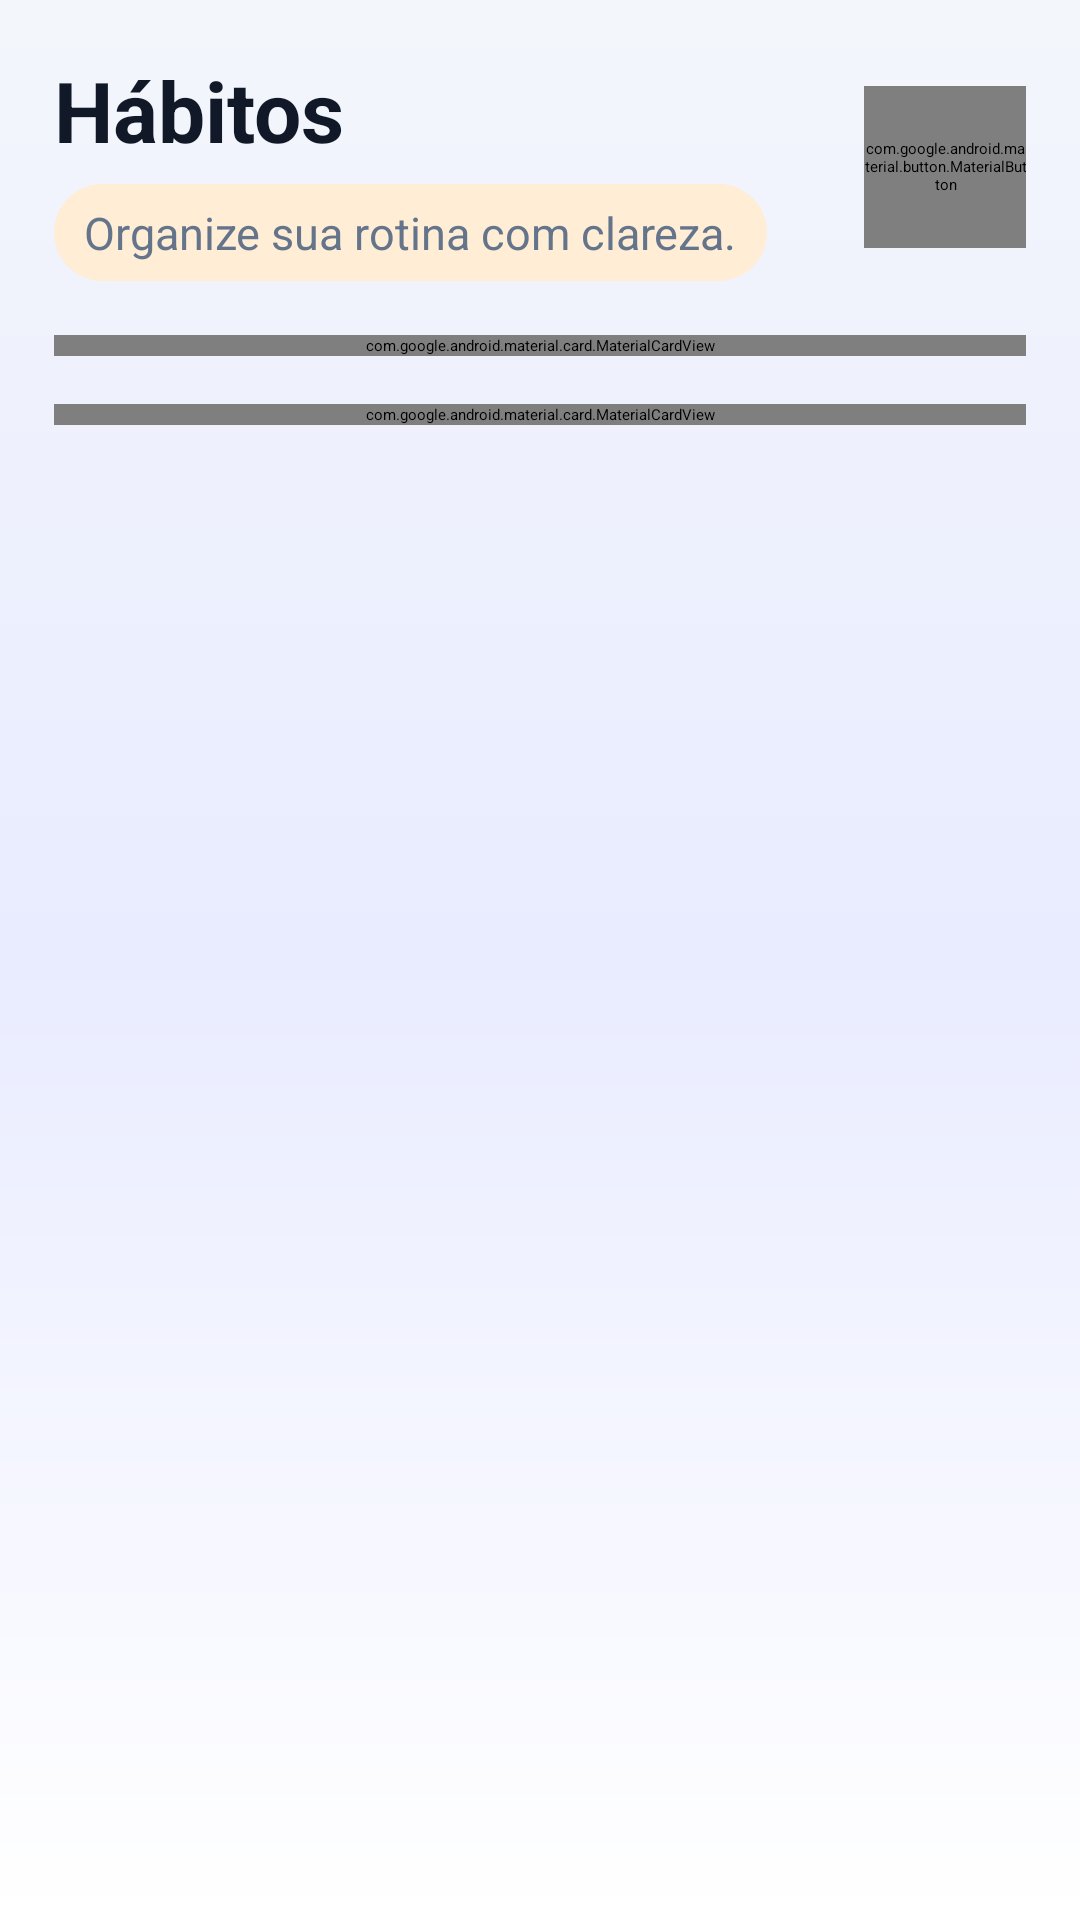

Here is an Android app screen rendered from its layout file. Give the layout XML and the strings, colors and styles it references.
<!-- AndroidManifest.xml: application theme Theme.HabitApp -->
<!-- res/layout/fragment_habitos.xml -->
<?xml version="1.0" encoding="utf-8"?>
<ScrollView xmlns:android="http://schemas.android.com/apk/res/android"
    xmlns:app="http://schemas.android.com/apk/res-auto"
    android:layout_width="match_parent"
    android:layout_height="match_parent"
    android:background="@drawable/bg_screen_gradient"
    android:fillViewport="true">

    <LinearLayout
        android:layout_width="match_parent"
        android:layout_height="wrap_content"
        android:orientation="vertical"
        android:padding="18dp"
        android:paddingBottom="28dp">

        <LinearLayout
            android:layout_width="match_parent"
            android:layout_height="wrap_content"
            android:gravity="center_vertical"
            android:orientation="horizontal">

            <LinearLayout
                android:layout_width="0dp"
                android:layout_height="wrap_content"
                android:layout_weight="1"
                android:orientation="vertical">

                <TextView
                    android:layout_width="match_parent"
                    android:layout_height="wrap_content"
                    android:text="Hábitos"
                    android:textColor="@color/ink"
                    android:textSize="28sp"
                    android:textStyle="bold" />

                <TextView
                    android:id="@+id/txtHabitSummary"
                    android:layout_width="wrap_content"
                    android:layout_height="wrap_content"
                    android:layout_marginTop="6dp"
                    android:background="@drawable/bg_soft_coral"
                    android:paddingStart="10dp"
                    android:paddingTop="6dp"
                    android:paddingEnd="10dp"
                    android:paddingBottom="6dp"
                    android:text="Organize sua rotina com clareza."
                    android:textColor="@color/muted"
                    android:textSize="15sp" />
            </LinearLayout>

            <com.google.android.material.button.MaterialButton
                android:id="@+id/btnCreateHabit"
                android:layout_width="54dp"
                android:layout_height="54dp"
                android:contentDescription="Criar hábito"
                app:backgroundTint="@color/coral"
                app:cornerRadius="22dp"
                app:icon="@drawable/ic_nav_goals"
                app:iconGravity="textStart"
                app:iconPadding="0dp"
                app:iconTint="@color/white" />
        </LinearLayout>

        <com.google.android.material.card.MaterialCardView
            android:layout_width="match_parent"
            android:layout_height="wrap_content"
            android:layout_marginTop="18dp"
            app:cardBackgroundColor="@android:color/transparent"
            app:cardCornerRadius="32dp"
            app:cardElevation="12dp"
            app:strokeWidth="0dp">

            <LinearLayout
                android:layout_width="match_parent"
                android:layout_height="wrap_content"
                android:background="@drawable/bg_habit_stage_redesign"
                android:minHeight="188dp"
                android:orientation="vertical"
                android:padding="22dp">

                <TextView
                    android:layout_width="match_parent"
                    android:layout_height="wrap_content"
                    android:text="Painel de hábitos"
                    android:textColor="@color/hero_text_soft"
                    android:textSize="13sp"
                    android:textStyle="bold" />

                <TextView
                    android:layout_width="match_parent"
                    android:layout_height="wrap_content"
                    android:layout_marginTop="8dp"
                    android:text="Escolha poucos hábitos, conclua com intenção e acompanhe sequência sem perder contexto."
                    android:textColor="@color/white"
                    android:textSize="20sp"
                    android:textStyle="bold" />

                <LinearLayout
                    android:layout_width="match_parent"
                    android:layout_height="wrap_content"
                    android:layout_marginTop="16dp"
                    android:orientation="horizontal">

                    <TextView
                        android:layout_width="0dp"
                        android:layout_height="40dp"
                        android:layout_marginEnd="6dp"
                        android:layout_weight="1"
                        android:background="@drawable/bg_metric_panel_dark"
                        android:gravity="center"
                        android:text="Status"
                        android:textColor="@color/white"
                        android:textSize="12sp"
                        android:textStyle="bold" />

                    <TextView
                        android:layout_width="0dp"
                        android:layout_height="40dp"
                        android:layout_marginStart="6dp"
                        android:layout_marginEnd="6dp"
                        android:layout_weight="1"
                        android:background="@drawable/bg_metric_panel_dark"
                        android:gravity="center"
                        android:text="Categoria"
                        android:textColor="@color/white"
                        android:textSize="12sp"
                        android:textStyle="bold" />

                    <TextView
                        android:layout_width="0dp"
                        android:layout_height="40dp"
                        android:layout_marginStart="6dp"
                        android:layout_weight="1"
                        android:background="@drawable/bg_metric_panel_dark"
                        android:gravity="center"
                        android:text="Ritmo"
                        android:textColor="@color/white"
                        android:textSize="12sp"
                        android:textStyle="bold" />
                </LinearLayout>
            </LinearLayout>
        </com.google.android.material.card.MaterialCardView>

        <com.google.android.material.card.MaterialCardView
            android:layout_width="match_parent"
            android:layout_height="wrap_content"
            android:layout_marginTop="16dp"
            app:cardBackgroundColor="@android:color/transparent"
            app:cardCornerRadius="28dp"
            app:cardElevation="7dp"
            app:strokeWidth="0dp">

            <LinearLayout
                android:layout_width="match_parent"
                android:layout_height="wrap_content"
                android:background="@drawable/bg_habit_filter_panel"
                android:orientation="vertical"
                android:padding="16dp">

                <TextView
                    android:layout_width="match_parent"
                    android:layout_height="wrap_content"
                    android:text="Filtros"
                    android:textColor="@color/ink"
                    android:textSize="16sp"
                    android:textStyle="bold" />

                <HorizontalScrollView
                    android:layout_width="match_parent"
                    android:layout_height="wrap_content"
                    android:layout_marginTop="10dp"
                    android:scrollbars="none">

                    <com.google.android.material.chip.ChipGroup
                        android:id="@+id/chipStatusGroup"
                        android:layout_width="wrap_content"
                        android:layout_height="wrap_content"
                        app:singleLine="true"
                        app:singleSelection="true" />
                </HorizontalScrollView>

                <HorizontalScrollView
                    android:layout_width="match_parent"
                    android:layout_height="wrap_content"
                    android:layout_marginTop="6dp"
                    android:scrollbars="none">

                    <com.google.android.material.chip.ChipGroup
                        android:id="@+id/chipCategoryGroup"
                        android:layout_width="wrap_content"
                        android:layout_height="wrap_content"
                        app:singleLine="true"
                        app:singleSelection="true" />
                </HorizontalScrollView>

                <HorizontalScrollView
                    android:layout_width="match_parent"
                    android:layout_height="wrap_content"
                    android:layout_marginTop="6dp"
                    android:scrollbars="none">

                    <com.google.android.material.chip.ChipGroup
                        android:id="@+id/chipFrequencyGroup"
                        android:layout_width="wrap_content"
                        android:layout_height="wrap_content"
                        app:singleLine="true"
                        app:singleSelection="true" />
                </HorizontalScrollView>
            </LinearLayout>
        </com.google.android.material.card.MaterialCardView>

        <LinearLayout
            android:id="@+id/layoutHabitList"
            android:layout_width="match_parent"
            android:layout_height="wrap_content"
            android:layout_marginTop="16dp"
            android:orientation="vertical" />

        <LinearLayout
            android:id="@+id/layoutHabitEmpty"
            android:layout_width="match_parent"
            android:layout_height="wrap_content"
            android:layout_marginTop="18dp"
            android:background="@drawable/bg_empty_state_redesign"
            android:gravity="center"
            android:orientation="vertical"
            android:padding="24dp"
            android:visibility="gone">

            <ImageView
                android:layout_width="60dp"
                android:layout_height="60dp"
                android:background="@drawable/bg_dashboard_panel"
                android:contentDescription="@null"
                android:importantForAccessibility="no"
                android:padding="13dp"
                android:src="@drawable/ic_nav_goals"
                app:tint="@color/primary" />

            <TextView
                android:layout_width="match_parent"
                android:layout_height="wrap_content"
                android:layout_marginTop="14dp"
                android:gravity="center"
                android:text="Nenhum hábito criado ainda"
                android:textColor="@color/ink"
                android:textSize="18sp"
                android:textStyle="bold" />

            <TextView
                android:layout_width="match_parent"
                android:layout_height="wrap_content"
                android:layout_marginTop="6dp"
                android:gravity="center"
                android:text="Crie um hábito pequeno, escolha categoria, cor, ícone e acompanhe o progresso diário."
                android:textColor="@color/muted"
                android:textSize="14sp" />

            <com.google.android.material.button.MaterialButton
                android:id="@+id/btnCreateHabitEmpty"
                android:layout_width="match_parent"
                android:layout_height="54dp"
                android:layout_marginTop="18dp"
                android:text="Criar primeiro hábito"
                android:textAllCaps="false"
                app:backgroundTint="@color/primary"
                app:cornerRadius="22dp" />
        </LinearLayout>
    </LinearLayout>
</ScrollView>
<!-- resources referenced by this layout -->
<resources>
  <color name="coral">#F97316</color>
  <color name="hero_text_soft">#F8FAFC</color>
  <color name="ink">#111827</color>
  <color name="muted">#64748B</color>
  <color name="primary">#4353D8</color>
  <color name="white">#FFFFFFFF</color>
  <!-- drawable bg_dashboard_panel (drawable) -->
  <?xml version="1.0" encoding="utf-8"?>
  <shape xmlns:android="http://schemas.android.com/apk/res/android">
      <gradient
          android:angle="135"
          android:centerColor="@color/panel_center"
          android:endColor="@color/panel_end"
          android:startColor="@color/panel_start" />
      <stroke
          android:width="1dp"
          android:color="@color/panel_line" />
      <corners android:radius="28dp" />
  </shape>
  <!-- drawable bg_empty_state_redesign (drawable) -->
  <?xml version="1.0" encoding="utf-8"?>
  <shape xmlns:android="http://schemas.android.com/apk/res/android">
      <gradient
          android:angle="135"
          android:endColor="@color/surface"
          android:startColor="@color/primary_soft" />
      <stroke
          android:width="1dp"
          android:color="@color/line" />
      <corners android:radius="30dp" />
  </shape>
  <!-- drawable bg_habit_filter_panel (drawable) -->
  <?xml version="1.0" encoding="utf-8"?>
  <shape xmlns:android="http://schemas.android.com/apk/res/android">
      <gradient
          android:angle="135"
          android:centerColor="@color/coral_soft"
          android:endColor="@color/surface"
          android:startColor="@color/surface" />
      <stroke
          android:width="1dp"
          android:color="@color/coral" />
      <corners android:radius="28dp" />
  </shape>
  <!-- drawable bg_habit_stage_redesign (drawable) -->
  <?xml version="1.0" encoding="utf-8"?>
  <shape xmlns:android="http://schemas.android.com/apk/res/android">
      <gradient
          android:angle="135"
          android:centerColor="@color/coral"
          android:endColor="@color/study"
          android:startColor="@color/score_start" />
      <stroke
          android:width="1dp"
          android:color="@color/glass_stroke" />
      <corners android:radius="32dp" />
  </shape>
  <!-- drawable bg_metric_panel_dark (drawable) -->
  <?xml version="1.0" encoding="utf-8"?>
  <shape xmlns:android="http://schemas.android.com/apk/res/android">
      <solid android:color="@color/glass_on_dark" />
      <stroke
          android:width="1dp"
          android:color="@color/glass_stroke" />
      <corners android:radius="24dp" />
  </shape>
  <!-- drawable bg_screen_gradient (drawable) -->
  <?xml version="1.0" encoding="utf-8"?>
  <shape xmlns:android="http://schemas.android.com/apk/res/android">
      <gradient
          android:angle="270"
          android:centerColor="@color/screen_center"
          android:endColor="@color/screen_end"
          android:startColor="@color/screen_start" />
  </shape>
  <!-- drawable bg_soft_coral (drawable) -->
  <?xml version="1.0" encoding="utf-8"?>
  <shape xmlns:android="http://schemas.android.com/apk/res/android">
      <solid android:color="@color/coral_soft" />
      <corners android:radius="22dp" />
  </shape>
  <color name="panel_center">#F8FAFF</color>
  <color name="panel_end">#EDF4FF</color>
  <color name="panel_start">#FFFFFF</color>
  <color name="panel_line">#C8D3EA</color>
  <color name="surface">#FFFFFFFF</color>
  <color name="primary_soft">#E9ECFF</color>
  <color name="line">#D3DBE8</color>
  <color name="coral_soft">#FFEDD5</color>
  <color name="study">#7C3AED</color>
  <color name="score_start">#263494</color>
  <color name="glass_stroke">#66FFFFFF</color>
  <color name="glass_on_dark">#26FFFFFF</color>
  <color name="screen_center">#E9ECFF</color>
  <color name="screen_end">#FFFFFF</color>
  <color name="screen_start">#F3F6FB</color>
  <color name="app_background">#F3F6FB</color>
  <color name="nav_shell">#FFFFFFFF</color>
</resources>
